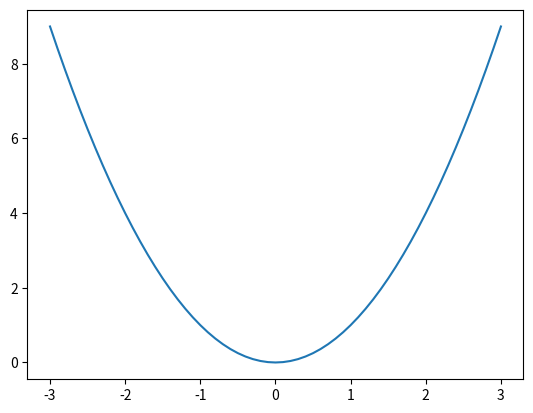

Write Python code to recreate this figure.
import matplotlib.pyplot as plt
import numpy as np

x = np.arange(-3, 3.1, 0.1)
y = x ** 2

plt.plot(x, y)
plt.show()
